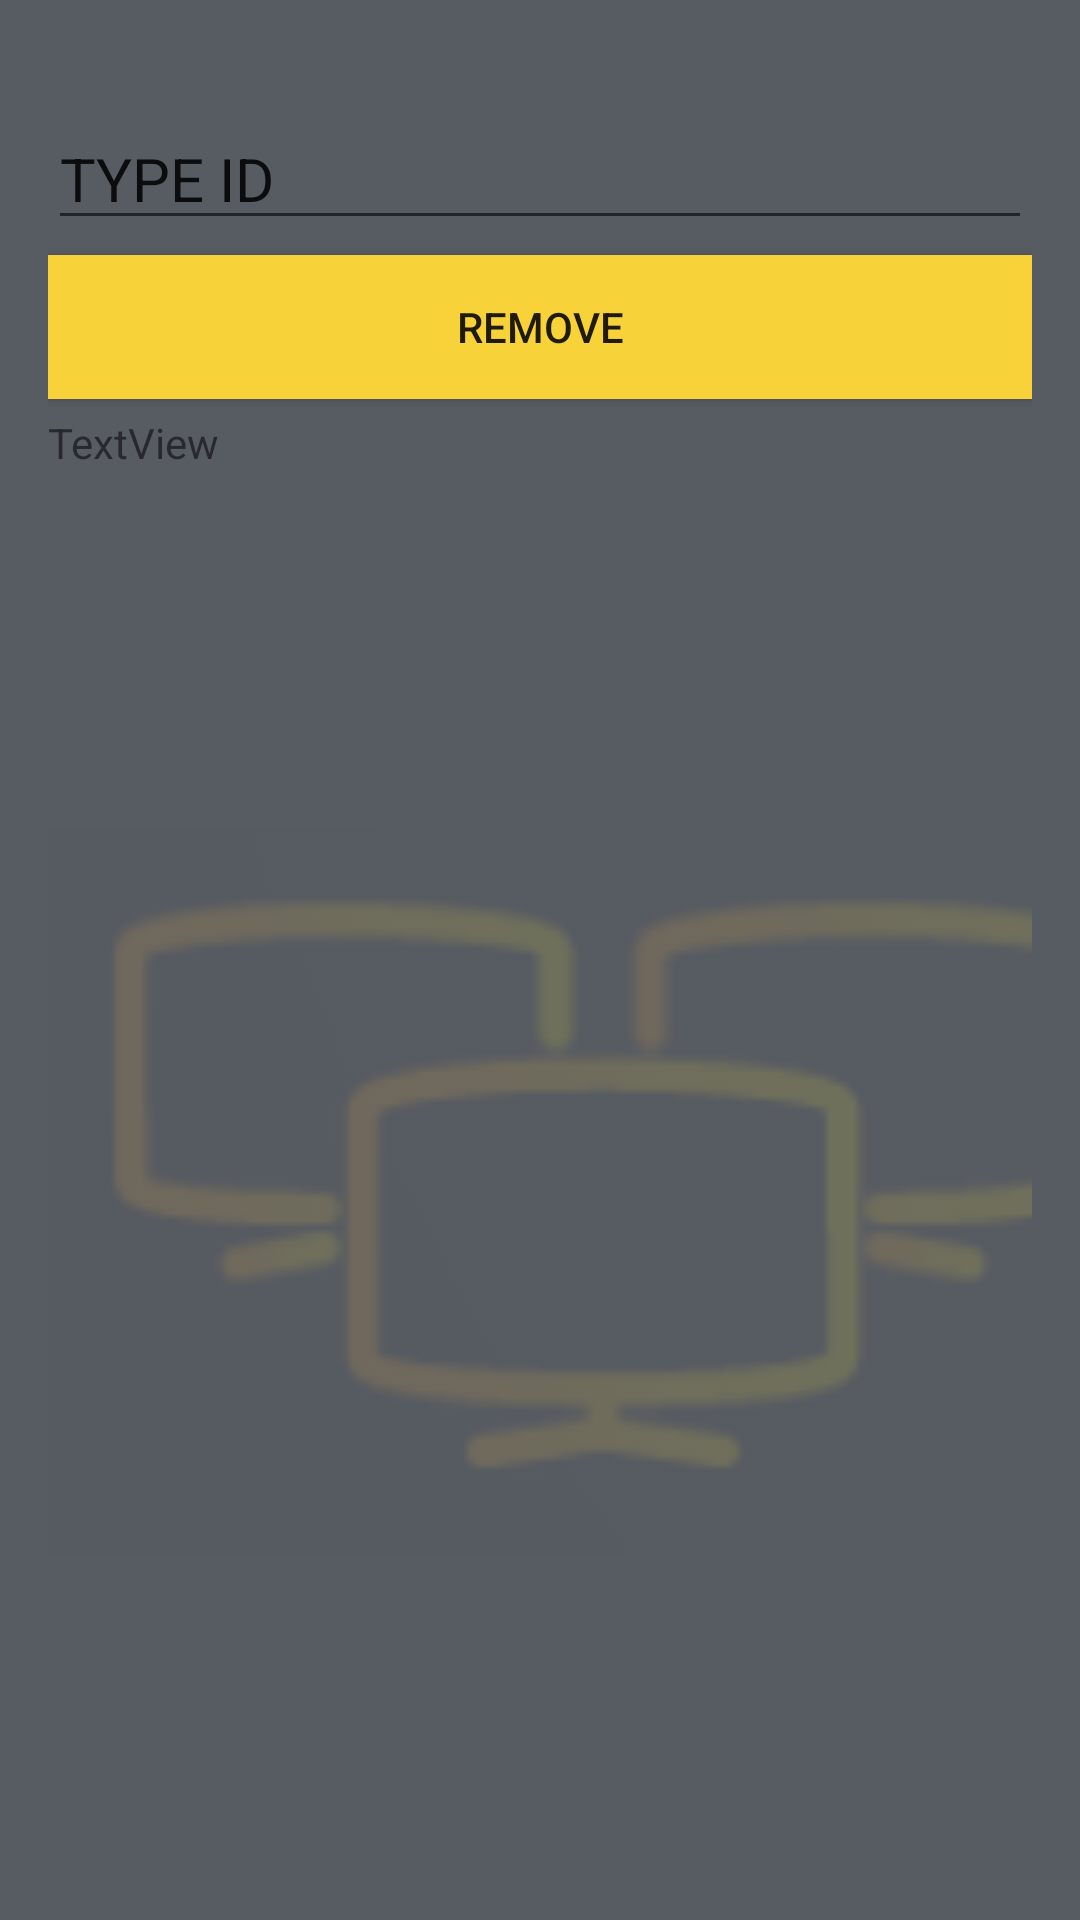

Reconstruct the res/layout file that produces this screen, plus the resources it refers to.
<!-- AndroidManifest.xml: application theme Theme.adminPanel -->
<!-- res/layout/remove.xml -->
<?xml version="1.0" encoding="utf-8"?>
<androidx.constraintlayout.widget.ConstraintLayout xmlns:android="http://schemas.android.com/apk/res/android"
    xmlns:app="http://schemas.android.com/apk/res-auto"
    xmlns:tools="http://schemas.android.com/tools"
    android:layout_width="match_parent"
    android:layout_height="match_parent"
    tools:context="com.example.adminPanel.delete"
    android:background="#575B62">


    <LinearLayout
        android:layout_width="match_parent"
        android:layout_height="match_parent"
        android:layout_marginStart="16dp"
        android:layout_marginLeft="16dp"
        android:layout_marginTop="16dp"
        android:layout_marginEnd="16dp"
        android:layout_marginRight="16dp"
        android:layout_marginBottom="16dp"
        android:orientation="vertical"
        app:layout_constraintBottom_toBottomOf="parent"
        app:layout_constraintEnd_toEndOf="parent"
        app:layout_constraintStart_toStartOf="parent"
        app:layout_constraintTop_toTopOf="parent">

        <EditText
            android:id="@+id/teName"
            android:layout_width="match_parent"
            android:layout_height="wrap_content"
            android:ems="10"
            android:inputType="textPersonName"
            android:layout_marginTop="20dp"
            android:text="TYPE ID"
            android:textSize="20dp"/>

        <androidx.appcompat.widget.AppCompatButton
            android:id="@+id/submit"
            android:layout_width="match_parent"
            android:layout_height="wrap_content"
            android:background="#F7D238"
            android:onClick="remove"
            android:text="REMOVE"
            android:layout_marginTop="5dp"
            />

        <TextView
            android:id="@+id/status"
            android:layout_width="match_parent"
            android:layout_height="wrap_content"
            android:text="TextView"
            android:layout_marginTop="5dp"
            />

        <ImageView
            android:alpha="0.15"
            android:id="@+id/imageView"
            android:layout_width="392dp"
            android:layout_height="246dp"
            android:layout_marginTop="117dp"
            android:layout_marginBottom="264dp"
            android:background="@null"
            android:src="@drawable/logo"
            app:layout_constraintBottom_toBottomOf="parent"
            app:layout_constraintEnd_toEndOf="parent"
            app:layout_constraintHorizontal_bias="0.842"
            app:layout_constraintStart_toStartOf="parent"
            app:layout_constraintTop_toBottomOf="@+id/vsi"
            tools:ignore="MissingConstraints" />



    </LinearLayout>

</androidx.constraintlayout.widget.ConstraintLayout>
<!-- resources referenced by this layout -->
<resources>
  <!-- drawable logo: png bitmap (drawable, 7636 bytes) -->
  <style name="Theme.adminPanel" parent="Theme.MaterialComponents.DayNight.NoActionBar">
          
          <item name="colorPrimary">@color/purple_500</item>
          <item name="colorPrimaryVariant">@color/purple_700</item>
          <item name="colorOnPrimary">@color/white</item>
          
          <item name="colorSecondary">@color/teal_200</item>
          <item name="colorSecondaryVariant">@color/teal_700</item>
          <item name="colorOnSecondary">@color/black</item>
          
          <item name="android:statusBarColor">?attr/colorPrimaryVariant</item>
          
      </style>
  <!-- not gathered from this repository: default colours our renderer supplied (Android Studio template values) -->
  <color name="purple_500">#FF6200EE</color>
  <color name="purple_700">#FF3700B3</color>
  <color name="teal_200">#FF03DAC5</color>
  <color name="teal_700">#FF018786</color>
  <color name="black">#FF000000</color>
  <color name="white">#FFFFFFFF</color>
</resources>
